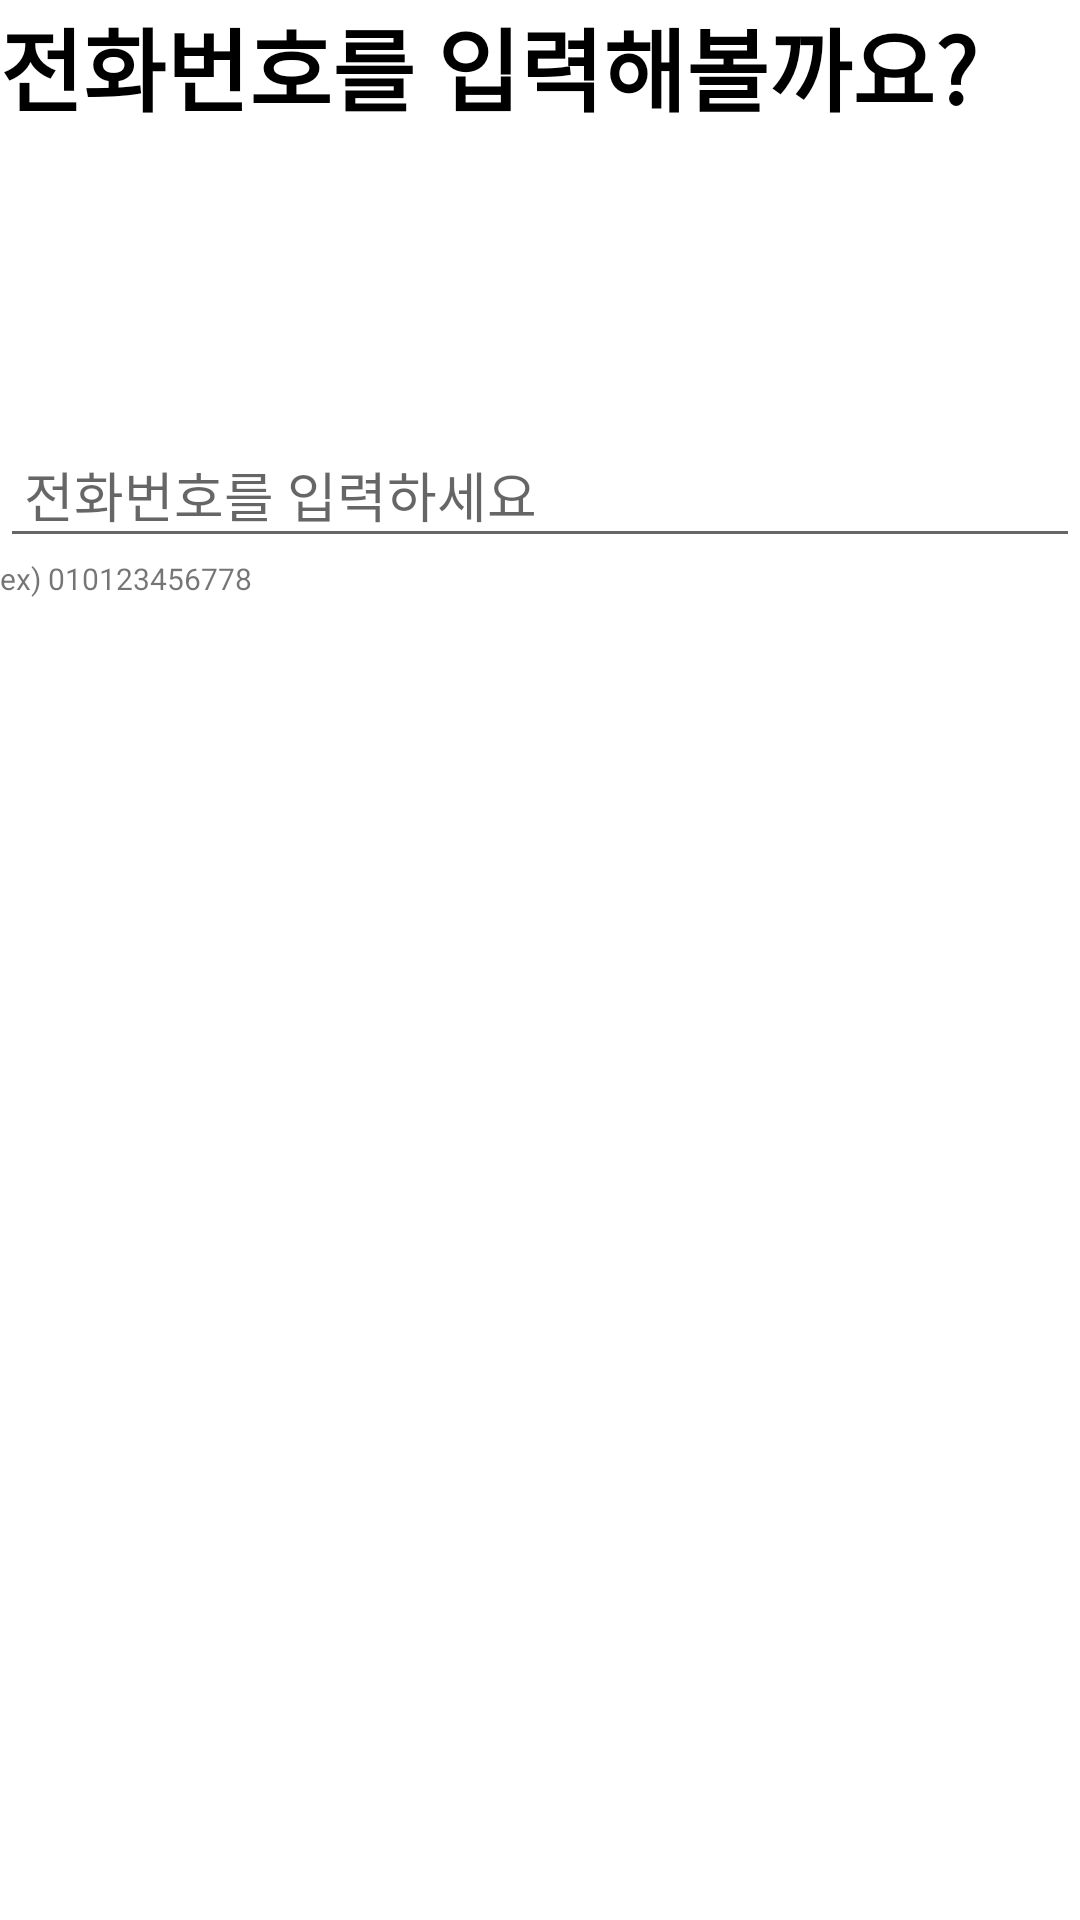

Reconstruct the res/layout file that produces this screen, plus the resources it refers to.
<!-- AndroidManifest.xml: application theme Theme.SiFi -->
<!-- res/layout/fragment_call.xml -->
<?xml version="1.0" encoding="utf-8"?>
<LinearLayout xmlns:android="http://schemas.android.com/apk/res/android"
    xmlns:tools="http://schemas.android.com/tools"
    android:layout_width="match_parent"
    android:layout_height="match_parent"
    android:orientation="vertical"
    tools:context=".profileaddsetting.NameFragment"
    android:id="@+id/nickname_fragment">


    <TextView
        android:layout_width="match_parent"
        android:layout_height="wrap_content"
        android:text="전화번호를 입력해볼까요?"
        android:textColor="@color/black"
        android:textSize="30sp"
        android:textStyle="bold"
        android:layout_marginBottom="100dp"/>

    <EditText
        android:id="@+id/callEdit"
        android:layout_width="match_parent"
        android:layout_height="wrap_content"
        android:singleLine="true"
        android:maxLines="1"
        android:padding="8dp"
        android:hint="전화번호를 입력하세요" />

    <TextView
        android:layout_width="match_parent"
        android:layout_height="wrap_content"
        android:text="ex) 010123456778"
        android:textSize="10sp" />


</LinearLayout>
<!-- resources referenced by this layout -->
<resources>
  <color name="black">#FF000000</color>
  <style name="Theme.SiFi" parent="Theme.MaterialComponents.DayNight.NoActionBar">
          
          <item name="colorPrimary">@color/purple_500</item>
          <item name="colorPrimaryVariant">@color/purple_700</item>
          <item name="colorOnPrimary">@color/white</item>
          
          <item name="colorSecondary">@color/teal_200</item>
          <item name="colorSecondaryVariant">@color/teal_700</item>
          <item name="colorOnSecondary">@color/black</item>
          
          <item name="android:statusBarColor">?attr/colorPrimaryVariant</item>
          
      </style>
  <color name="purple_500">#FF6200EE</color>
  <color name="purple_700">#FF3700B3</color>
  <color name="white">#FFFFFFFF</color>
  <color name="teal_200">#FF03DAC5</color>
  <color name="teal_700">#FF018786</color>
</resources>
